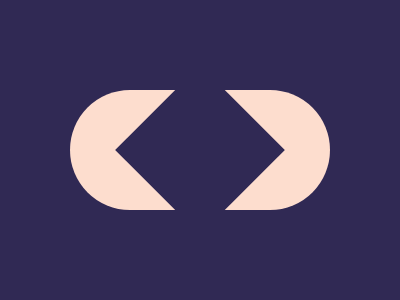

Here is a drawing made with CSS. Write the source that renders it.

<div><a></a></div>
<style>
body,div,a {
background:#302954;
margin:0;
display:grid;
place-content:center;
height:300px;
}
div {
width:260px;
height:120px;
background:#FDDDCE;
border-radius:60px;
}
a{
rotate:45deg;
display:block;
width:120px;
height:120px;
}